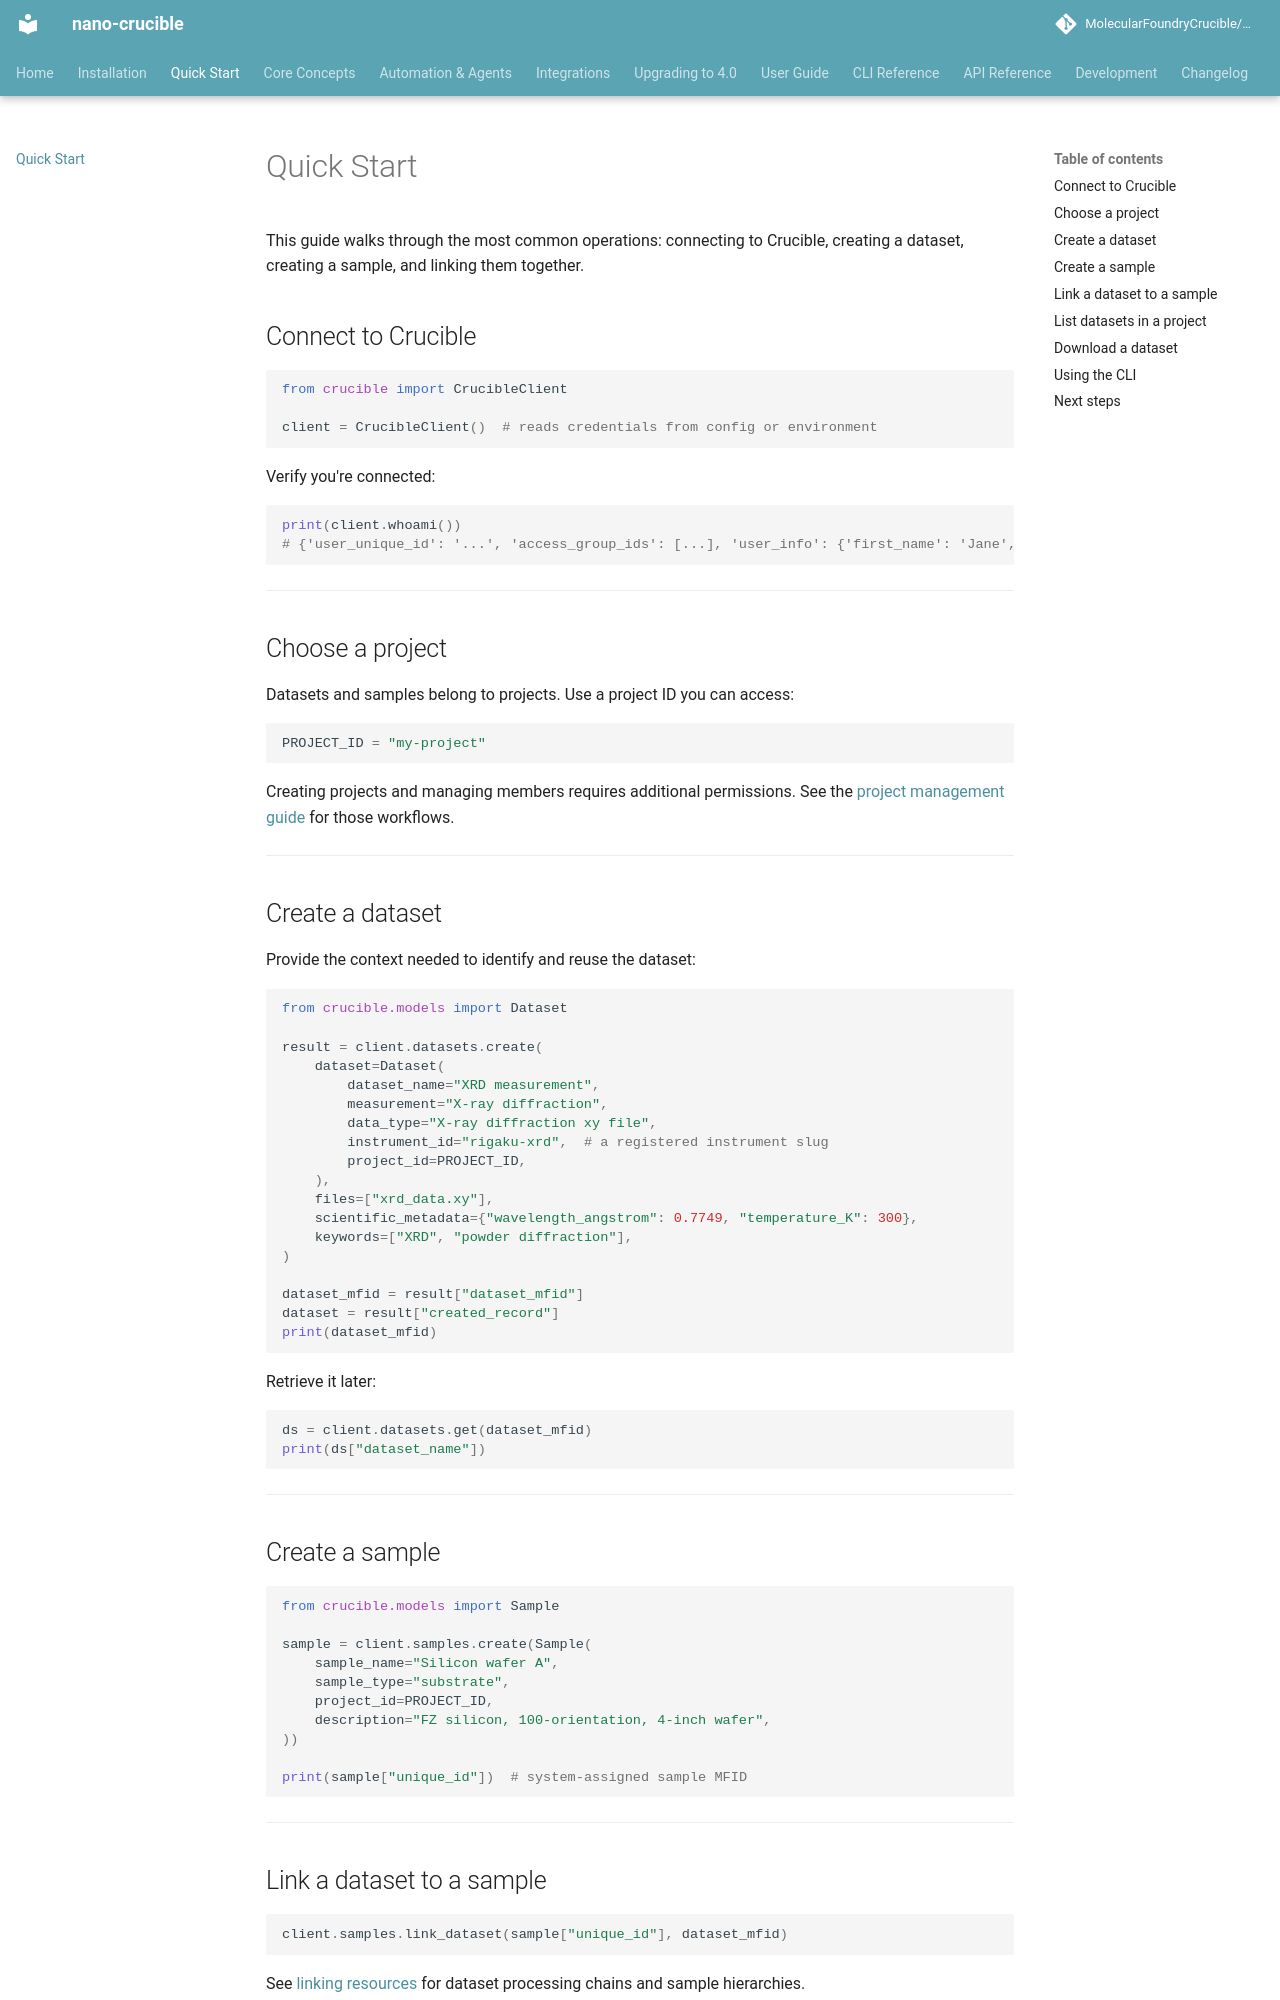

repository: MolecularFoundryCrucible/nano-crucible · page: quickstart/index.html · generator: mkdocs

# Quick Start

This guide walks through the most common operations: connecting to Crucible, creating a dataset, creating a sample, and linking them together.

## Connect to Crucible

```python
from crucible import CrucibleClient

client = CrucibleClient()  # reads credentials from config or environment
```

Verify you're connected:

```python
print(client.whoami())
# {'user_unique_id': '...', 'access_group_ids': [...], 'user_info': {'first_name': 'Jane', ...}}
```

---
## Choose a project

Datasets and samples belong to projects. Use a project ID you can access:

```python
PROJECT_ID = "my-project"
```

Creating projects and managing members requires additional permissions. See the [project management guide](user-guide/projects.md) for those workflows.

---


## Create a dataset

Provide the context needed to identify and reuse the dataset:

```python
from crucible.models import Dataset

result = client.datasets.create(
    dataset=Dataset(
        dataset_name="XRD measurement",
        measurement="X-ray diffraction",
        data_type="X-ray diffraction xy file",
        instrument_id="rigaku-xrd",  # a registered instrument slug
        project_id=PROJECT_ID,
    ),
    files=["xrd_data.xy"],
    scientific_metadata={"wavelength_angstrom": 0.7749, "temperature_K": 300},
    keywords=["XRD", "powder diffraction"],
)

dataset_mfid = result["dataset_mfid"]
dataset = result["created_record"]
print(dataset_mfid)
```

Retrieve it later:

```python
ds = client.datasets.get(dataset_mfid)
print(ds["dataset_name"])
```

---

## Create a sample

```python
from crucible.models import Sample

sample = client.samples.create(Sample(
    sample_name="Silicon wafer A",
    sample_type="substrate",
    project_id=PROJECT_ID,
    description="FZ silicon, 100-orientation, 4-inch wafer",
))

print(sample["unique_id"])  # system-assigned sample MFID
```

---

## Link a dataset to a sample

```python
client.samples.link_dataset(sample["unique_id"], dataset_mfid)
```

See [linking resources](user-guide/linking.md) for dataset processing chains and sample hierarchies.

---
